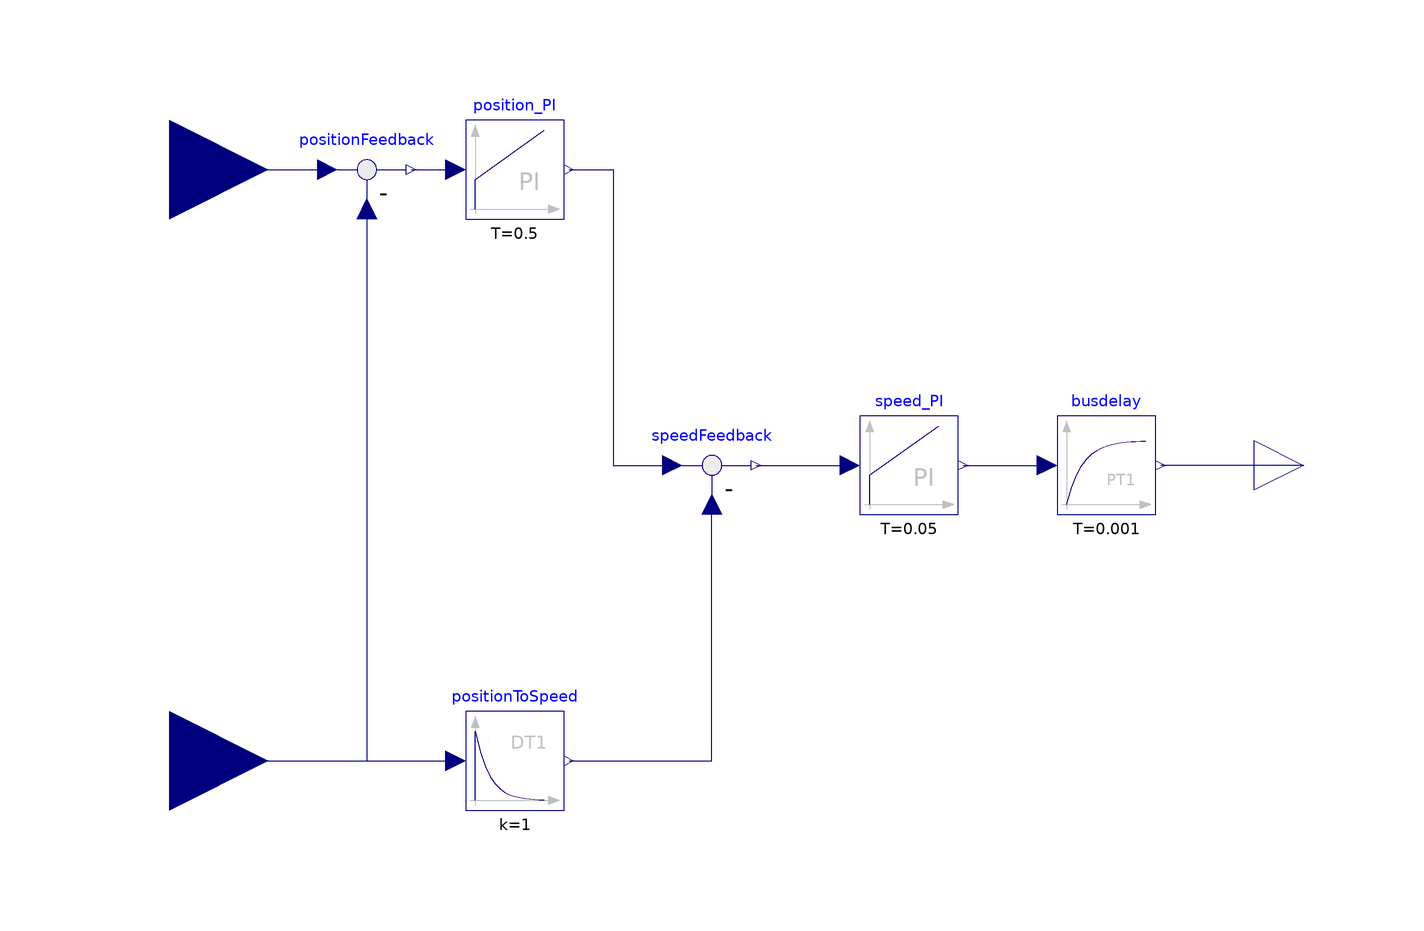

This picture is the connection diagram that the Modelica source below describes through its graphical annotations.

model Controller "Simple position controller for actuator"

  Modelica.Blocks.Continuous.PI speed_PI(k=10, T=5e-2,
    initType=Modelica.Blocks.Types.Init.InitialOutput)
    annotation (Placement(transformation(extent={{20,-10},{40,10}})));
  Modelica.Blocks.Math.Feedback speedFeedback
    annotation (Placement(transformation(extent={{-20,-10},{0,10}})));
  Modelica.Blocks.Continuous.Derivative positionToSpeed(initType=Modelica.Blocks.Types.Init.InitialOutput,
      T=0.01)
    annotation (Placement(transformation(extent={{-60,-70},{-40,-50}})));
  Modelica.Blocks.Interfaces.RealInput positionMeasured
    "Position signal of motor"
    annotation (Placement(transformation(extent={{-140,-80},{-100,-40}})));
  Modelica.Blocks.Interfaces.RealInput positionReference "Reference position"
    annotation (Placement(transformation(extent={{-140,40},{-100,80}})));
  Modelica.Blocks.Interfaces.RealOutput y1 "Connector of Real output signal"
    annotation (Placement(transformation(extent={{100,-10},{120,10}})));
  Modelica.Blocks.Continuous.PI position_PI(T=5e-1, k=3,
    initType=Modelica.Blocks.Types.Init.InitialState)
    annotation (Placement(transformation(extent={{-60,50},{-40,70}})));
  Modelica.Blocks.Math.Feedback positionFeedback
    annotation (Placement(transformation(extent={{-90,50},{-70,70}})));
  Modelica.Blocks.Continuous.FirstOrder busdelay(T=1e-3, initType=Modelica.Blocks.Types.Init.InitialOutput)
    annotation (Placement(transformation(extent={{60,-10},{80,10}})));
equation
  connect(speedFeedback.y, speed_PI.u) annotation (Line(
      points={{-1,0},{14,0},{18,0}},
      color={0,0,127}));
  connect(positionFeedback.u2, positionToSpeed.u) annotation (Line(
      points={{-80,52},{-80,-60},{-62,-60}},
      color={0,0,127}));
  connect(positionReference, positionFeedback.u1) annotation (Line(
      points={{-120,60},{-88,60}},
      color={0,0,127}));
  connect(positionFeedback.y, position_PI.u) annotation (Line(
      points={{-71,60},{-62,60}},
      color={0,0,127}));
  connect(position_PI.y, speedFeedback.u1) annotation (Line(
      points={{-39,60},{-30,60},{-30,0},{-18,0}},
      color={0,0,127}));
  connect(speed_PI.y, busdelay.u) annotation (Line(
      points={{41,0},{58,0}},
      color={0,0,127}));
  connect(y1, busdelay.y) annotation (Line(
      points={{110,0},{81,0}},
      color={0,0,127}));
  connect(positionMeasured, positionToSpeed.u) annotation (Line(
      points={{-120,-60},{-62,-60}},
      color={0,0,127}));
  connect(positionToSpeed.y, speedFeedback.u2) annotation (Line(
      points={{-39,-60},{-10,-60},{-10,-8}},
      color={0,0,127}));
  annotation ( Icon(coordinateSystem(
          preserveAspectRatio=false, extent={{-100,-100},{100,100}}), graphics={
        Rectangle(extent={{-100,100},{100,-100}}, lineColor={0,0,255},
          fillColor={255,255,255},
          fillPattern=FillPattern.Solid),
        Text(
          extent={{-40,50},{40,-30}},
          lineColor={0,0,255},
          textString="PI"),             Text(
        extent={{-150,150},{150,110}},
        textString="%name",
        lineColor={0,0,255})}),
    Documentation(revisions="<html>
<p>
<table border=1 cellspacing=0 cellpadding=2>
<tr><th>Date</th> <th align=\"left\">Description</th></tr>

<tr><td valign=\"top\"> June 22, 2015 </td>
    <td valign=\"top\">

<table border=0>
<tr><td valign=\"top\">
         <img src=\"modelica://Modelica_Noise/Resources/Images/Blocks/Noise/dlr_logo.png\">
</td><td valign=\"bottom\">
         Initial version implemented by
         A. Kl&ouml;ckner, F. v.d. Linden, D. Zimmer, M. Otter.<br>
         <a href=\"http://www.dlr.de/rmc/sr/en\">DLR Institute of System Dynamics and Control</a>
</td></tr></table>
</td></tr>

</table>
</p>
</html>", info="<html>
<p>
A simple position controller for a drive system.
This controller is used in the
<a href=\"modelica://Modelica_Noise.Blocks.Examples.NoiseExamples.ActuatorWithNoise\">Examples.NoiseExamples.ActuatorWithNoise</a>
actuator example
</p>
</html>"));
end Controller;